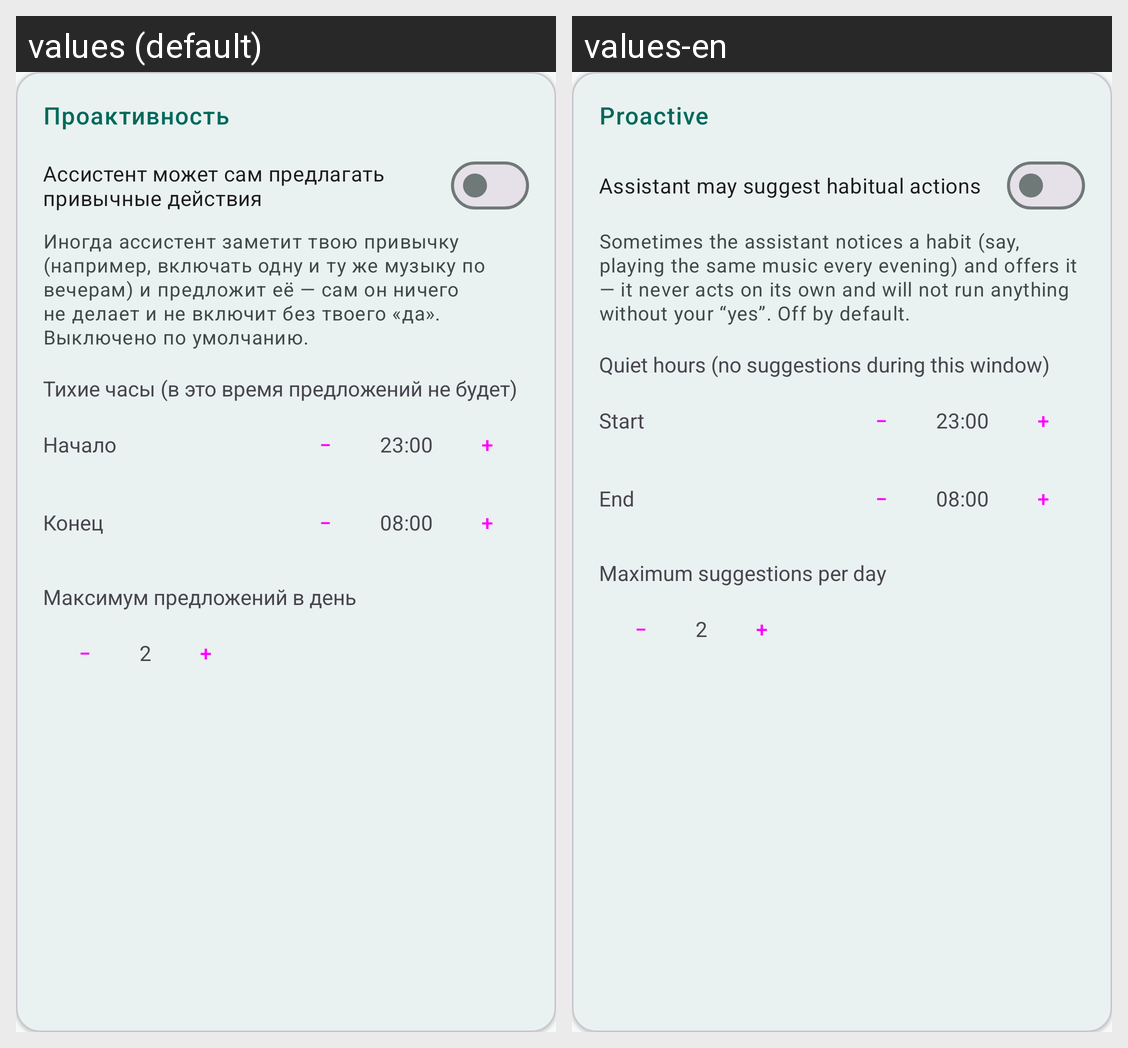

Here is an Android app screen in its default locale and in the app's own translations. Write out the translated-string differences for the strings that appear on this screen.
Android screen res/layout/settings_card_behavior.xml rendered under 2 locales, left to right: values (default), values-en. Device: Nexus 5 (rendered at 1080×1920; each locale shown at half size, 540×960, under a caption strip naming it); theme Theme.Jarvis.
Strings drawn on this screen, with the default value and each locale's value (text and hints the layout hard-codes, and strings that could not be matched under every locale, appear in the picture but are not listed):

settings_behavior_section
  values: Проактивность
  values-en: Proactive

settings_behavior_toggle
  values: Ассистент может сам предлагать привычные действия
  values-en: Assistant may suggest habitual actions

settings_behavior_hint
  values: Иногда ассистент заметит твою привычку (например, включать одну и ту же музыку по вечерам) и предложит её — сам он ничего не делает и не включит без твоего «да». Выключено по умолчанию.
  values-en: Sometimes the assistant notices a habit (say, playing the same music every evening) and offers it — it never acts on its own and will not run anything without your “yes”. Off by default.

settings_behavior_quiet
  values: Тихие часы (в это время предложений не будет)
  values-en: Quiet hours (no suggestions during this window)

settings_behavior_quiet_start
  values: Начало
  values-en: Start

settings_behavior_minus
  values: −
  values-en: −

settings_behavior_plus
  values: +
  values-en: +

settings_behavior_quiet_end
  values: Конец
  values-en: End

settings_behavior_quota
  values: Максимум предложений в день
  values-en: Maximum suggestions per day
